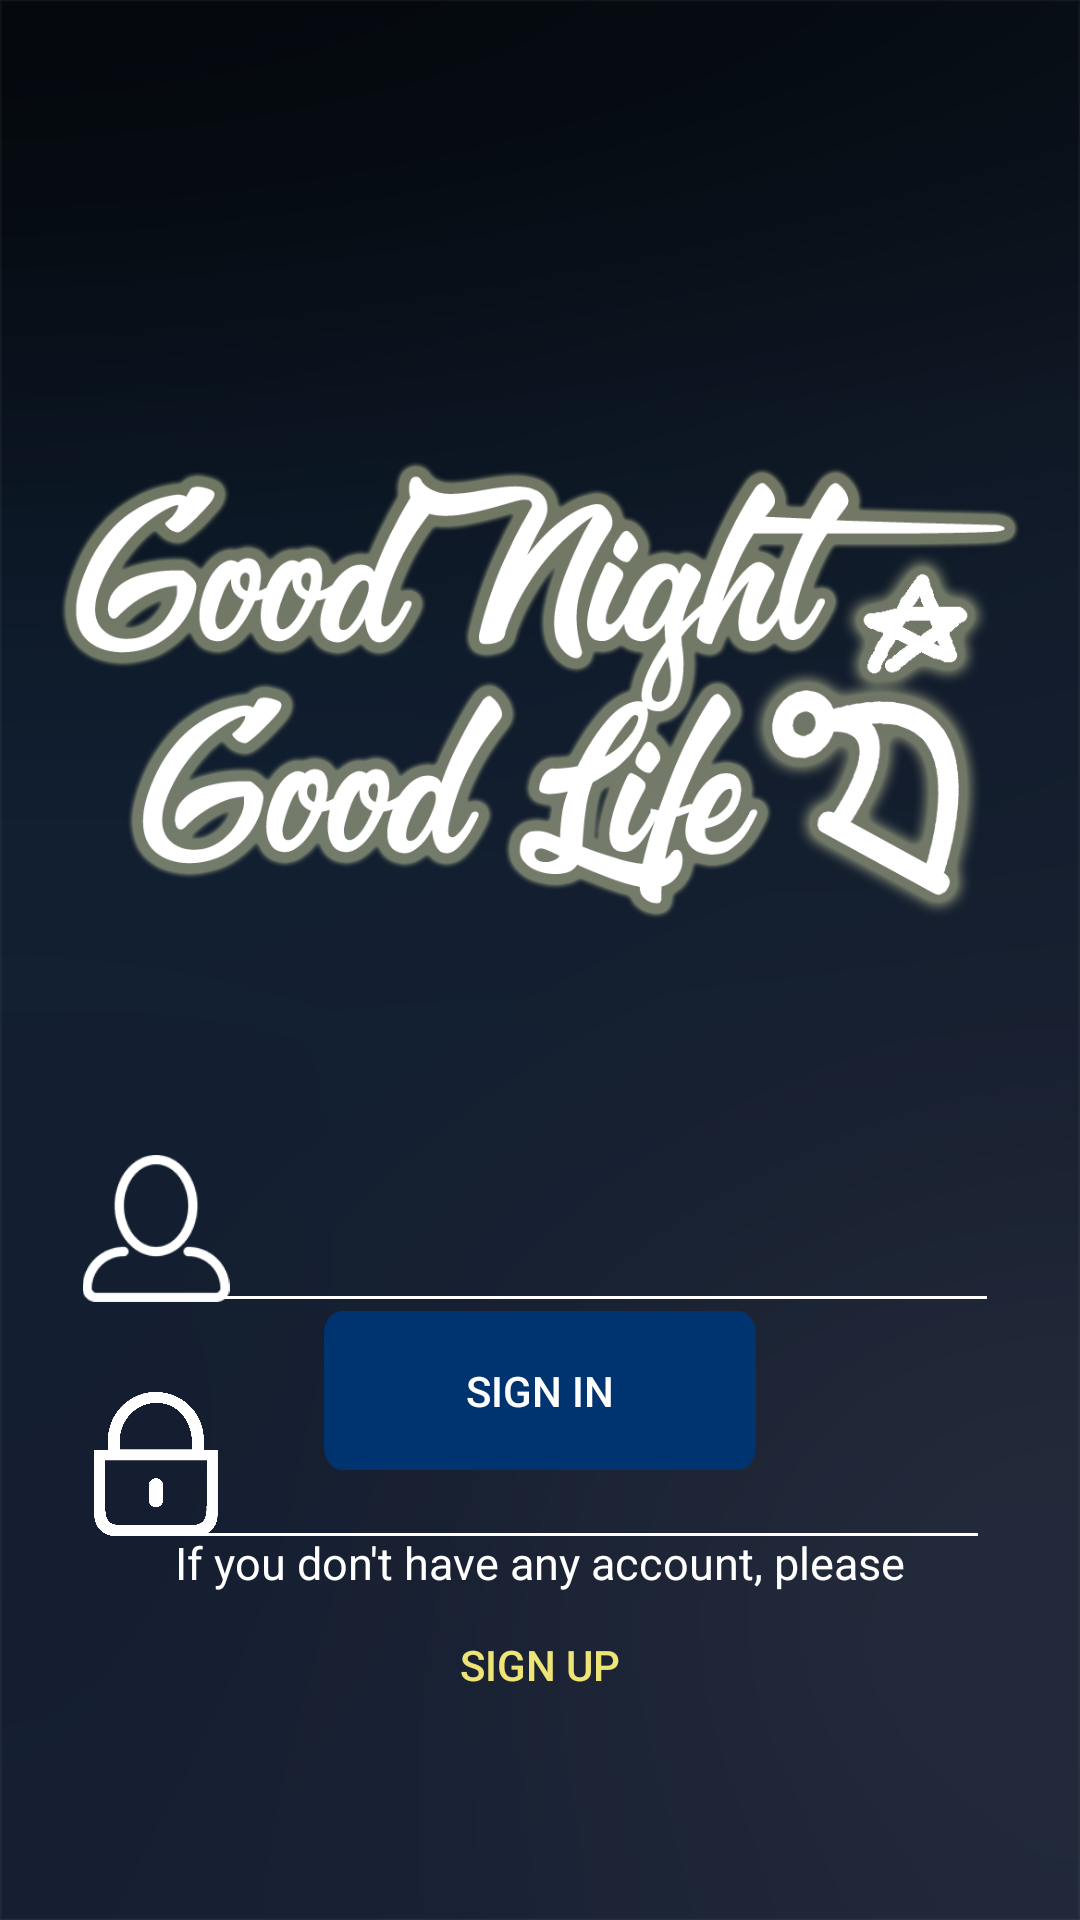

Here is an Android app screen rendered from its layout file. Give the layout XML and the strings, colors and styles it references.
<!-- AndroidManifest.xml: application theme AppTheme -->
<!-- res/layout/activity_login.xml -->
<?xml version="1.0" encoding="utf-8"?>
<RelativeLayout xmlns:android="http://schemas.android.com/apk/res/android"
    xmlns:app="http://schemas.android.com/apk/res-auto"
    xmlns:tools="http://schemas.android.com/tools"
    android:layout_width="match_parent"
    android:layout_height="match_parent"
    android:background="@drawable/bg"
    tools:context=".Login">


    <ImageView
        android:id="@+id/imageView3"
        android:layout_width="64sp"
        android:layout_height="49sp"
        android:layout_below="@+id/imageView7"
        android:layout_marginStart="20sp"
        android:layout_marginTop="40sp"
        app:srcCompat="@drawable/username" />

    <EditText
        android:id="@+id/editText"
        android:layout_width="288sp"
        android:layout_height="56sp"
        android:layout_alignParentEnd="true"
        android:layout_alignTop="@+id/imageView3"
        android:layout_marginEnd="27sp"
        android:backgroundTint="#ffff"
        android:ems="10"
        android:inputType="textPersonName"
        android:textColor="#ffff"
        android:textCursorDrawable="@android:color/white"/>

    <ImageView
        android:id="@+id/imageView5"
        android:layout_width="64sp"
        android:layout_height="48sp"
        android:layout_below="@+id/imageView3"
        android:layout_marginStart="20sp"
        android:layout_marginTop="30sp"
        app:srcCompat="@drawable/pass" />

    <EditText
        android:id="@+id/editText3"
        android:layout_width="285sp"
        android:layout_height="56sp"
        android:layout_alignStart="@+id/editText"
        android:layout_alignTop="@+id/imageView5"
        android:backgroundTint="#ffff"
        android:ems="10"
        android:inputType="textPassword"
        android:textColor="#ffff"
        android:textCursorDrawable="@android:color/white"/>

    <ImageView
        android:id="@+id/imageView7"
        android:layout_width="match_parent"
        android:layout_height="230sp"
        android:layout_marginStart="20sp"
        android:layout_marginEnd="20sp"
        android:layout_marginTop="115sp"
        app:srcCompat="@drawable/logo" />

    <Button
        android:id="@+id/signin"
        style="@style/Widget.AppCompat.Button.Borderless"
        android:layout_width="144sp"
        android:layout_height="53sp"
        android:layout_alignParentBottom="true"
        android:layout_centerHorizontal="true"
        android:layout_marginBottom="150sp"
        android:background="@drawable/button"
        android:text="Sign In"
        android:textColor="#ffff" />

    <TextView
        android:id="@+id/textView"
        android:layout_width="wrap_content"
        android:layout_height="wrap_content"
        android:layout_above="@+id/reg"
        android:layout_centerHorizontal="true"
        android:text="If you don't have any account, please"
        android:textColor="#ffff"
        android:textSize="15sp" />

    <Button
        android:id="@+id/reg"
        style="@style/Widget.AppCompat.Button.Borderless"
        android:layout_width="wrap_content"
        android:layout_height="wrap_content"
        android:layout_alignParentBottom="true"
        android:layout_centerHorizontal="true"
        android:layout_marginBottom="61dp"
        android:text="Sign Up"
        android:textColor="#efe575" />


</RelativeLayout>
<!-- resources referenced by this layout -->
<resources>
  <!-- drawable bg: jpg bitmap (drawable-v24, 33164 bytes) -->
  <!-- drawable button: png bitmap (drawable-v24, 3801 bytes) -->
  <!-- drawable logo: png bitmap (drawable-v24, 128654 bytes) -->
  <!-- drawable pass: png bitmap (drawable-v24, 36394 bytes) -->
  <!-- drawable username: png bitmap (drawable-v24, 11889 bytes) -->
  <style name="AppTheme" parent="Theme.AppCompat.Light">
          
          <item name="android:textColorPrimary">@android:color/white</item>
          <item name="colorPrimaryDark">@android:color/black</item>
          <item name="windowActionBarOverlay">true</item>
          <item name="actionBarStyle">@style/MyActionBar</item>
       </style>
  <style name="MyActionBar" parent="@style/Widget.AppCompat.Light.ActionBar.Solid.Inverse">
          <item name="android:background">@drawable/actionbar_bg</item>
          
          <item name="background">@drawable/actionbar_bg</item>
      </style>
  <!-- drawable actionbar_bg (drawable) -->
  <?xml version="1.0" encoding="utf-8"?>
  <shape xmlns:android="http://schemas.android.com/apk/res/android">
      <gradient
          android:angle="90"
          android:endColor="@android:color/black"
          android:startColor="@android:color/transparent" />
  </shape>
</resources>
